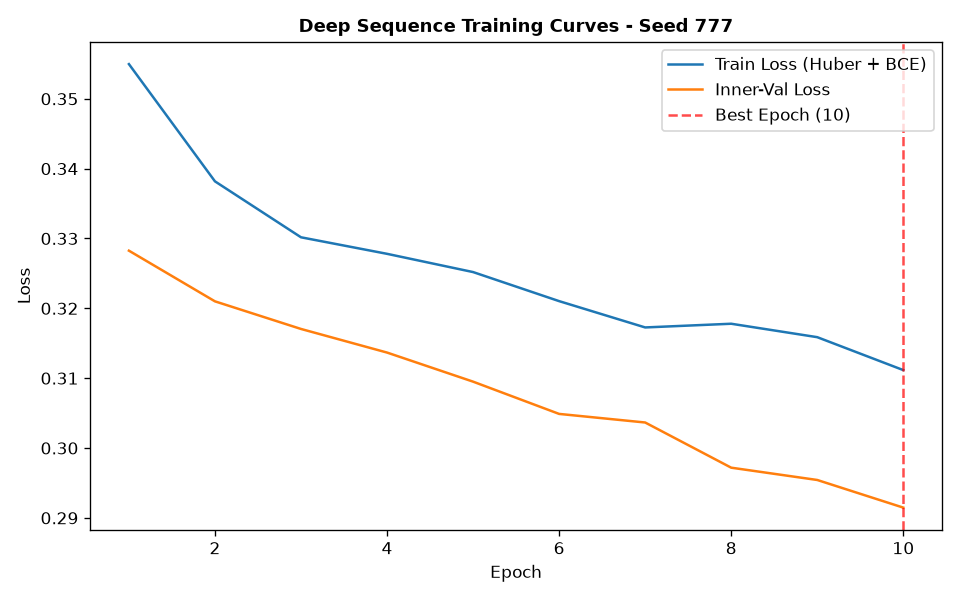

Data behind this chart, as committed beside it:
epoch, train_loss, train_ret_loss, train_dir_loss, val_loss, val_ret_loss, val_dir_loss, lr
1, 0.355, 0.00408, 0.7018, 0.3283, 0.002155, 0.6522, 0.001
2, 0.3382, 0.002231, 0.6719, 0.321, 0.001416, 0.6392, 0.001
3, 0.3302, 0.00171, 0.6569, 0.317, 0.001026, 0.632, 0.001
4, 0.3278, 0.001374, 0.6529, 0.3137, 0.000752, 0.6258, 0.001
5, 0.3252, 0.001041, 0.6483, 0.3095, 0.0005608, 0.6179, 0.001
6, 0.321, 0.0007751, 0.6405, 0.3049, 0.0004017, 0.609, 0.001
7, 0.3173, 0.0005461, 0.6334, 0.3037, 0.0002794, 0.6068, 0.001
8, 0.3178, 0.0003433, 0.6349, 0.2972, 0.0002073, 0.594, 0.001
9, 0.3159, 0.0002133, 0.6313, 0.2954, 0.0001838, 0.5905, 0.001
10, 0.3112, 0.0001705, 0.622, 0.2915, 0.0001614, 0.5826, 0.001
